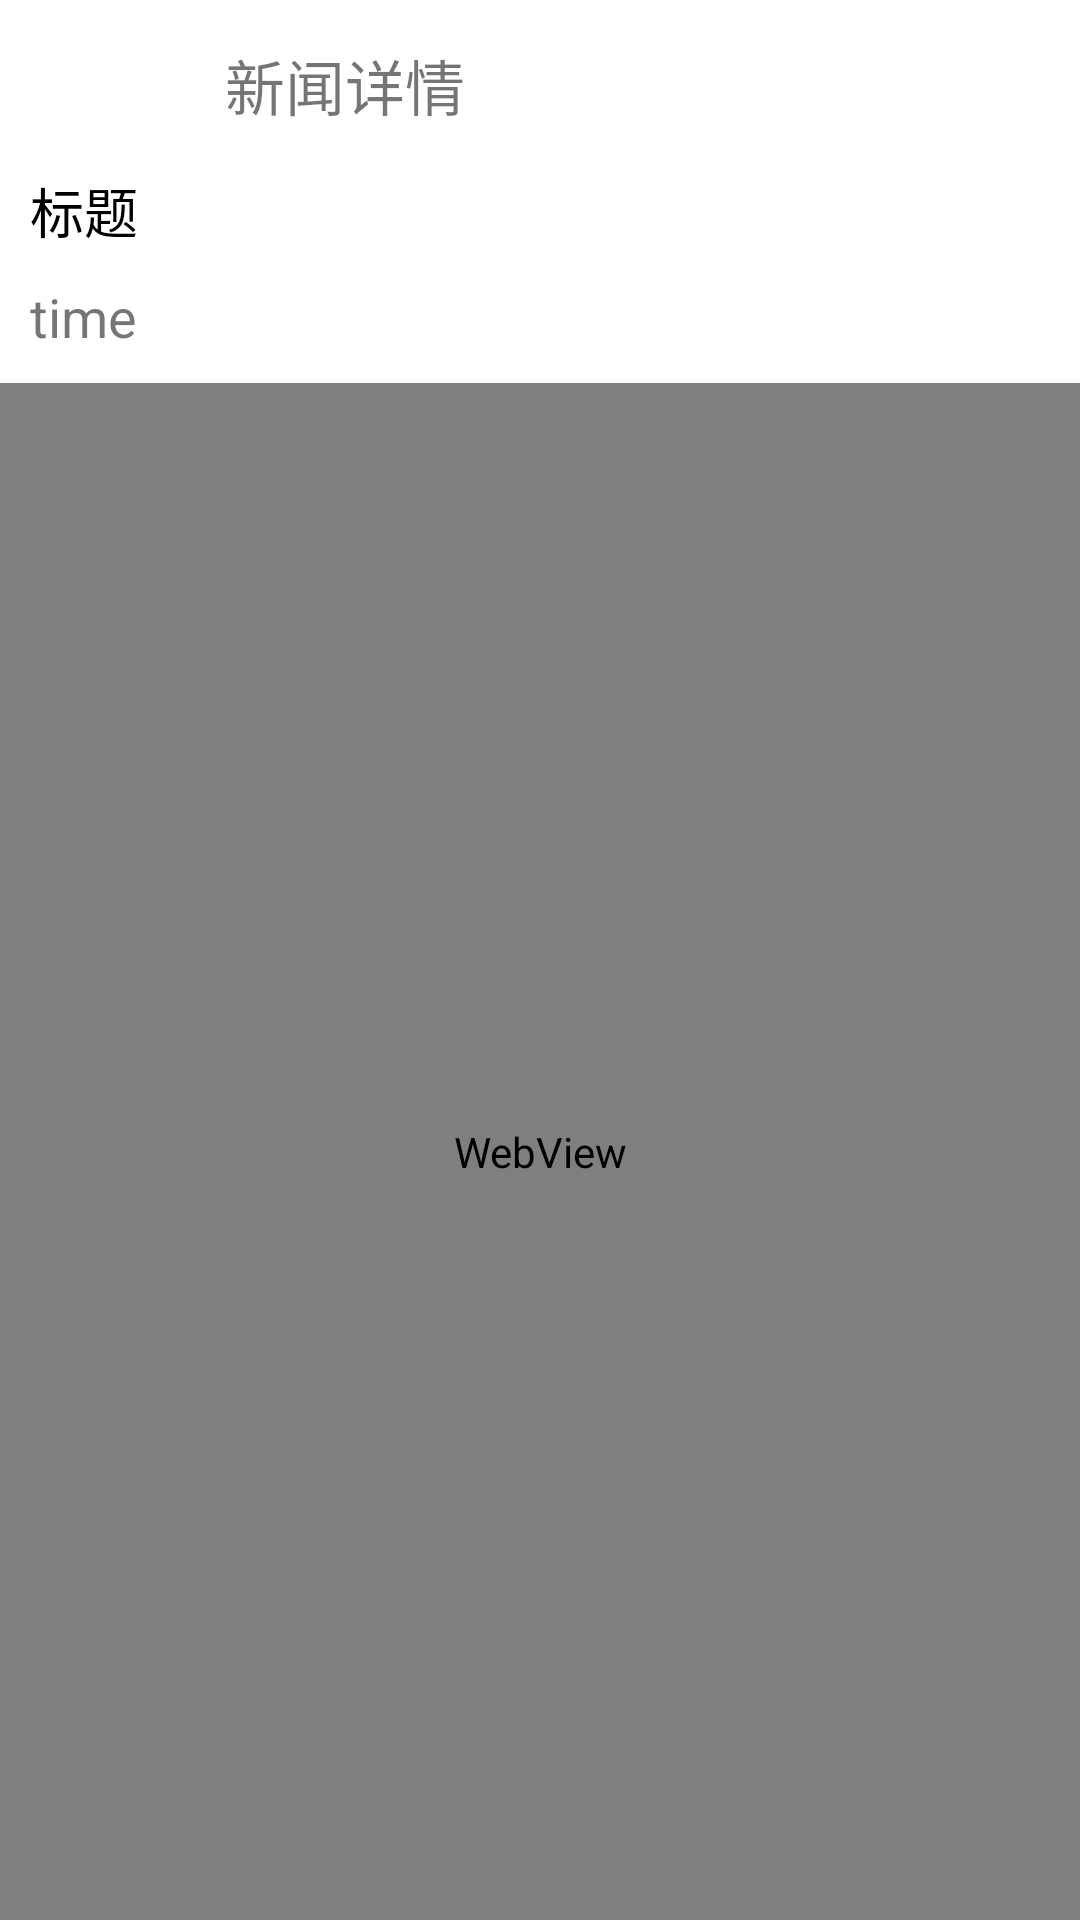

Layout XML and referenced resources for this Android screen:
<!-- AndroidManifest.xml: application theme Theme.NewsInfosApp -->
<!-- res/layout/activity_news_detail.xml -->
<?xml version="1.0" encoding="utf-8"?>
<LinearLayout xmlns:android="http://schemas.android.com/apk/res/android"
    xmlns:app="http://schemas.android.com/apk/res-auto"
    xmlns:tools="http://schemas.android.com/tools"
    android:layout_width="match_parent"
    android:layout_height="match_parent"
    android:orientation="vertical"
    tools:context=".NewsDetail">

    <LinearLayout
        android:layout_width="match_parent"
        android:paddingLeft="10dp"
        android:paddingTop="6dp"
        android:paddingBottom="6dp"
        android:layout_height="wrap_content">
        <ImageView
            android:id="@+id/back"
            android:src="@drawable/back"
            android:layout_width="45dp"
            android:layout_height="45dp"/>
        <TextView
            android:paddingLeft="20dp"
            android:textSize="20dp"
            android:layout_gravity="center"
            android:layout_width="match_parent"
            android:layout_height="wrap_content"
            android:text="新闻详情"/>
    </LinearLayout>


    <ScrollView
        android:layout_width="match_parent"
        android:layout_height="wrap_content">

        <LinearLayout
            android:layout_width="match_parent"
            android:orientation="vertical"
            android:layout_height="match_parent">
            <ImageView
                android:id="@+id/image"
                android:visibility="gone"
                android:layout_gravity="center"
                android:layout_width="100dp"
                android:layout_height="100dp"/>
            <TextView
                android:id="@+id/title"
                android:layout_marginLeft="10dp"
                android:textSize="18dp"
                android:textColor="@color/black"
                android:layout_width="match_parent"
                android:layout_height="wrap_content"
                android:text="标题"/>
            <TextView
                android:id="@+id/time"
                android:textSize="18dp"
                android:layout_marginLeft="10dp"
                android:paddingTop="10dp"
                android:layout_width="wrap_content"
                android:layout_height="wrap_content"
                android:text="time"/>

        </LinearLayout>



    </ScrollView>

    <WebView
        android:id="@+id/web"
        android:layout_marginTop="10dp"
        android:textSize="16dp"
        android:layout_weight="1"
        android:layout_width="match_parent"
        android:layout_height="wrap_content"
        android:text="comment"/>


</LinearLayout>
<!-- resources referenced by this layout -->
<resources>
  <style name="Theme.NewsInfosApp" parent="Theme.MaterialComponents.DayNight.NoActionBar">
          
          <item name="colorPrimary">@color/purple_500</item>
          <item name="colorPrimaryVariant">@color/purple_700</item>
          <item name="colorOnPrimary">@color/white</item>
          
          <item name="colorSecondary">@color/teal_200</item>
          <item name="colorSecondaryVariant">@color/teal_700</item>
          <item name="colorOnSecondary">@color/black</item>
          
          <item name="android:statusBarColor">?attr/colorPrimaryVariant</item>
          
      </style>
  <!-- not gathered from this repository: default colours our renderer supplied (Android Studio template values) -->
  <color name="purple_500">#FF6200EE</color>
  <color name="purple_700">#FF3700B3</color>
  <color name="teal_200">#FF03DAC5</color>
  <color name="teal_700">#FF018786</color>
  <color name="black">#FF000000</color>
  <color name="white">#FFFFFFFF</color>
</resources>
